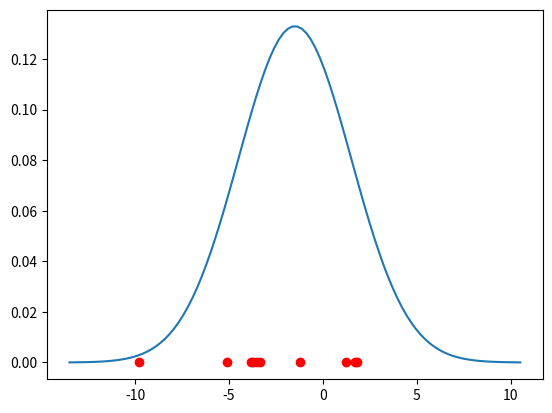

Reproduce this figure in Python. (Note: this script raises an exception after producing the figure.)
# External Modules
import numpy as np
import scipy.stats
import matplotlib.pyplot as plt


%matplotlib inline

mu = -1.5
sigma = 3
sigma_square = sigma**2
size = 10

def get_data(mu, sigma_square, size):
    sigma = np.sqrt(sigma_square)
    x = np.random.normal(loc=mu, scale=sigma, size=size)
    return x

x = get_data(mu, sigma_square, size)
x

def plot_gaussian_pdf(mu, sigma):
    x_ = np.linspace(mu - 4*sigma, mu + 4*sigma, 100)
    plt.plot(x_,scipy.stats.norm.pdf(x_, mu, sigma))
    plt.plot(x,np.zeros_like(x), "ro")
plot_gaussian_pdf(mu, sigma)

mean_ = x.mean()
sigma_ = np.sqrt(np.var(x,ddof=1))
xlist = np.linspace(mean_-1, mean_+1, 100)
ylist = np.linspace(sigma_-1, sigma_+1., 100)
X, Y = np.meshgrid(xlist, ylist)

def likelihood_gaussian(x, mu, sigma):
    """ Calculates the likelihood for univariate Gaussian
    
    :x: sample as 1D numpy-array (float)
    :mu: values for the mean as 2D numpy-array (float) with the shape (n,n)
        [[m1,m2,...,mn], [m1,m2,...,mn], ..., [m1,m2,...,mn]]
    :sigma: values for sigma as 2D numpy-array (float) with the shape (n,n)
        [[s1,s1,...,s1], [s2,s2,...,s2], ..., [sn,sn,...,sn]]
    
    :returns: probabilities as 2D numpy-array (float)
    """  
    raise NotImplementedError

Z = likelihood_gaussian(x, X, Y)

plt.figure()
cp = plt.contour(X, Y, Z)

plt.title('Likelihood')
plt.xlabel('$\mu$')
plt.ylabel('$\sigma$')
plt.show()

print("For comparison:")
print("calculated mean:\t", x.mean())
print("calculated sigma:\t", np.sqrt(x.var()))

n_values = 1000
mu = np.linspace(-5,5,n_values)
sigma_2 = likelihood_gaussian(x, mu, sigma=2)
sigma_2 = sigma_2 / sigma_2.sum()
sigma_2_5 = likelihood_gaussian(x, mu, sigma=2.5)
sigma_2_5 = sigma_2_5 / sigma_2_5.sum()
sigma_3 = likelihood_gaussian(x, mu, sigma=3.)
sigma_3 = sigma_3 / sigma_3.sum()

scaling_factor = n_values/10
plt.plot(mu, sigma_2*scaling_factor, 'b-', label="$\sigma=2$")
plt.plot(mu, sigma_2_5*scaling_factor, 'g-', label="$\sigma=2.5$")
plt.plot(mu, sigma_3*scaling_factor, 'r-', label="$\sigma=3$")
plt.xlabel('$\mu$')
plt.ylabel('$p(\mu\mid x,\sigma)$')
plt.legend()

sigma = np.linspace(0.1,7,n_values)
mu_m0_15 = likelihood_gaussian(x, mu=-1.0, sigma=sigma)
mu_m0_15 = mu_m0_15 / mu_m0_15.sum()
mu_0_4 = likelihood_gaussian(x, mu=0.0, sigma=sigma)
mu_0_4 = mu_0_4 / mu_0_4.sum()
mu_0_8 = likelihood_gaussian(x, mu=1.0, sigma=sigma)
mu_0_8 = mu_0_8 / mu_0_8.sum()

plt.plot(sigma, mu_m0_15*scaling_factor, 'b-', label="$\mu=-1.0$")
plt.plot(sigma, mu_0_4*scaling_factor, 'g-', label="$\mu=0.0$")
plt.plot(sigma, mu_0_8*scaling_factor, 'r-', label="$\mu=1.$")
plt.xlabel('$\sigma$')
plt.ylabel('$p(\sigma\mid x,\mu)$')
plt.legend()